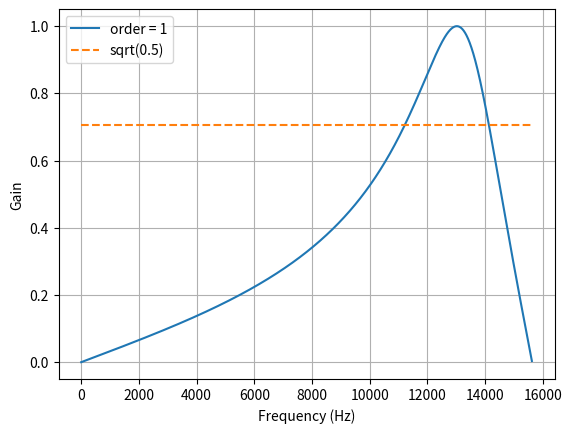
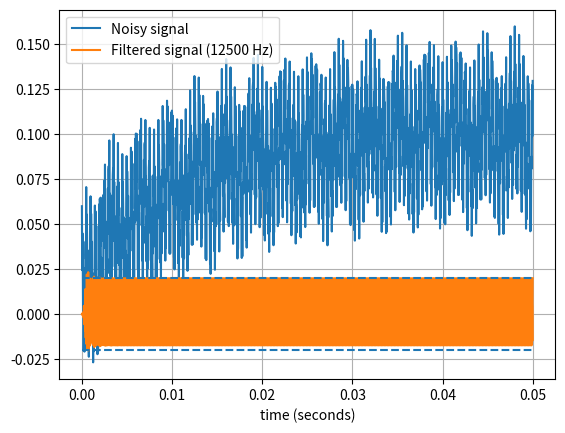

Generate these figures, in order, with matplotlib:
from scipy.signal import butter, lfilter

def butter_bandpass(lowcut, highcut, fs, order=5):
    return butter(order, [lowcut, highcut], fs=fs, btype='band')

def butter_bandpass_filter(data, lowcut, highcut, fs, order=5):
    b, a = butter_bandpass(lowcut, highcut, fs, order=order)
    y = lfilter(b, a, data)
    return y


if __name__ == "__main__":
    import numpy as np
    import matplotlib.pyplot as plt
    from scipy.signal import freqz

    # Sample rate and desired cutoff frequencies (in Hz).
    fs = 31250.0
    lowcut = 11220.1845
    highcut = 14125.3754

    # Plot the frequency response for a few different orders.
    plt.figure(1)
    plt.clf()
    for order in [1]:
        b, a = butter_bandpass(lowcut, highcut, fs, order=order)
        print("{b0: %f; b1: %f; b2: %f; a1: %f; a2: %f" % tuple(list(b) + list(a[1:])))
        w, h = freqz(b, a, fs=fs, worN=2000)
        plt.plot(w, abs(h), label="order = %d" % order)

    plt.plot([0, 0.5 * fs], [np.sqrt(0.5), np.sqrt(0.5)],
             '--', label='sqrt(0.5)')
    plt.xlabel('Frequency (Hz)')
    plt.ylabel('Gain')
    plt.grid(True)
    plt.legend(loc='best')

    # Filter a noisy signal.
    T = 0.05
    nsamples = T * fs
    t = np.arange(0, nsamples) / fs
    a = 0.02
    f0 = 12500.0
    x = 0.1 * np.sin(2 * np.pi * 1.2 * np.sqrt(t))
    x += 0.01 * np.cos(2 * np.pi * 312 * t + 0.1)
    x += a * np.cos(2 * np.pi * f0 * t + .11)
    x += 0.03 * np.cos(2 * np.pi * 2000 * t)
    plt.figure(2)
    plt.clf()
    plt.plot(t, x, label='Noisy signal')

    y = butter_bandpass_filter(x, lowcut, highcut, fs, order=6)
    plt.plot(t, y, label='Filtered signal (%g Hz)' % f0)
    plt.xlabel('time (seconds)')
    plt.hlines([-a, a], 0, T, linestyles='--')
    plt.grid(True)
    plt.axis('tight')
    plt.legend(loc='upper left')

    plt.show()